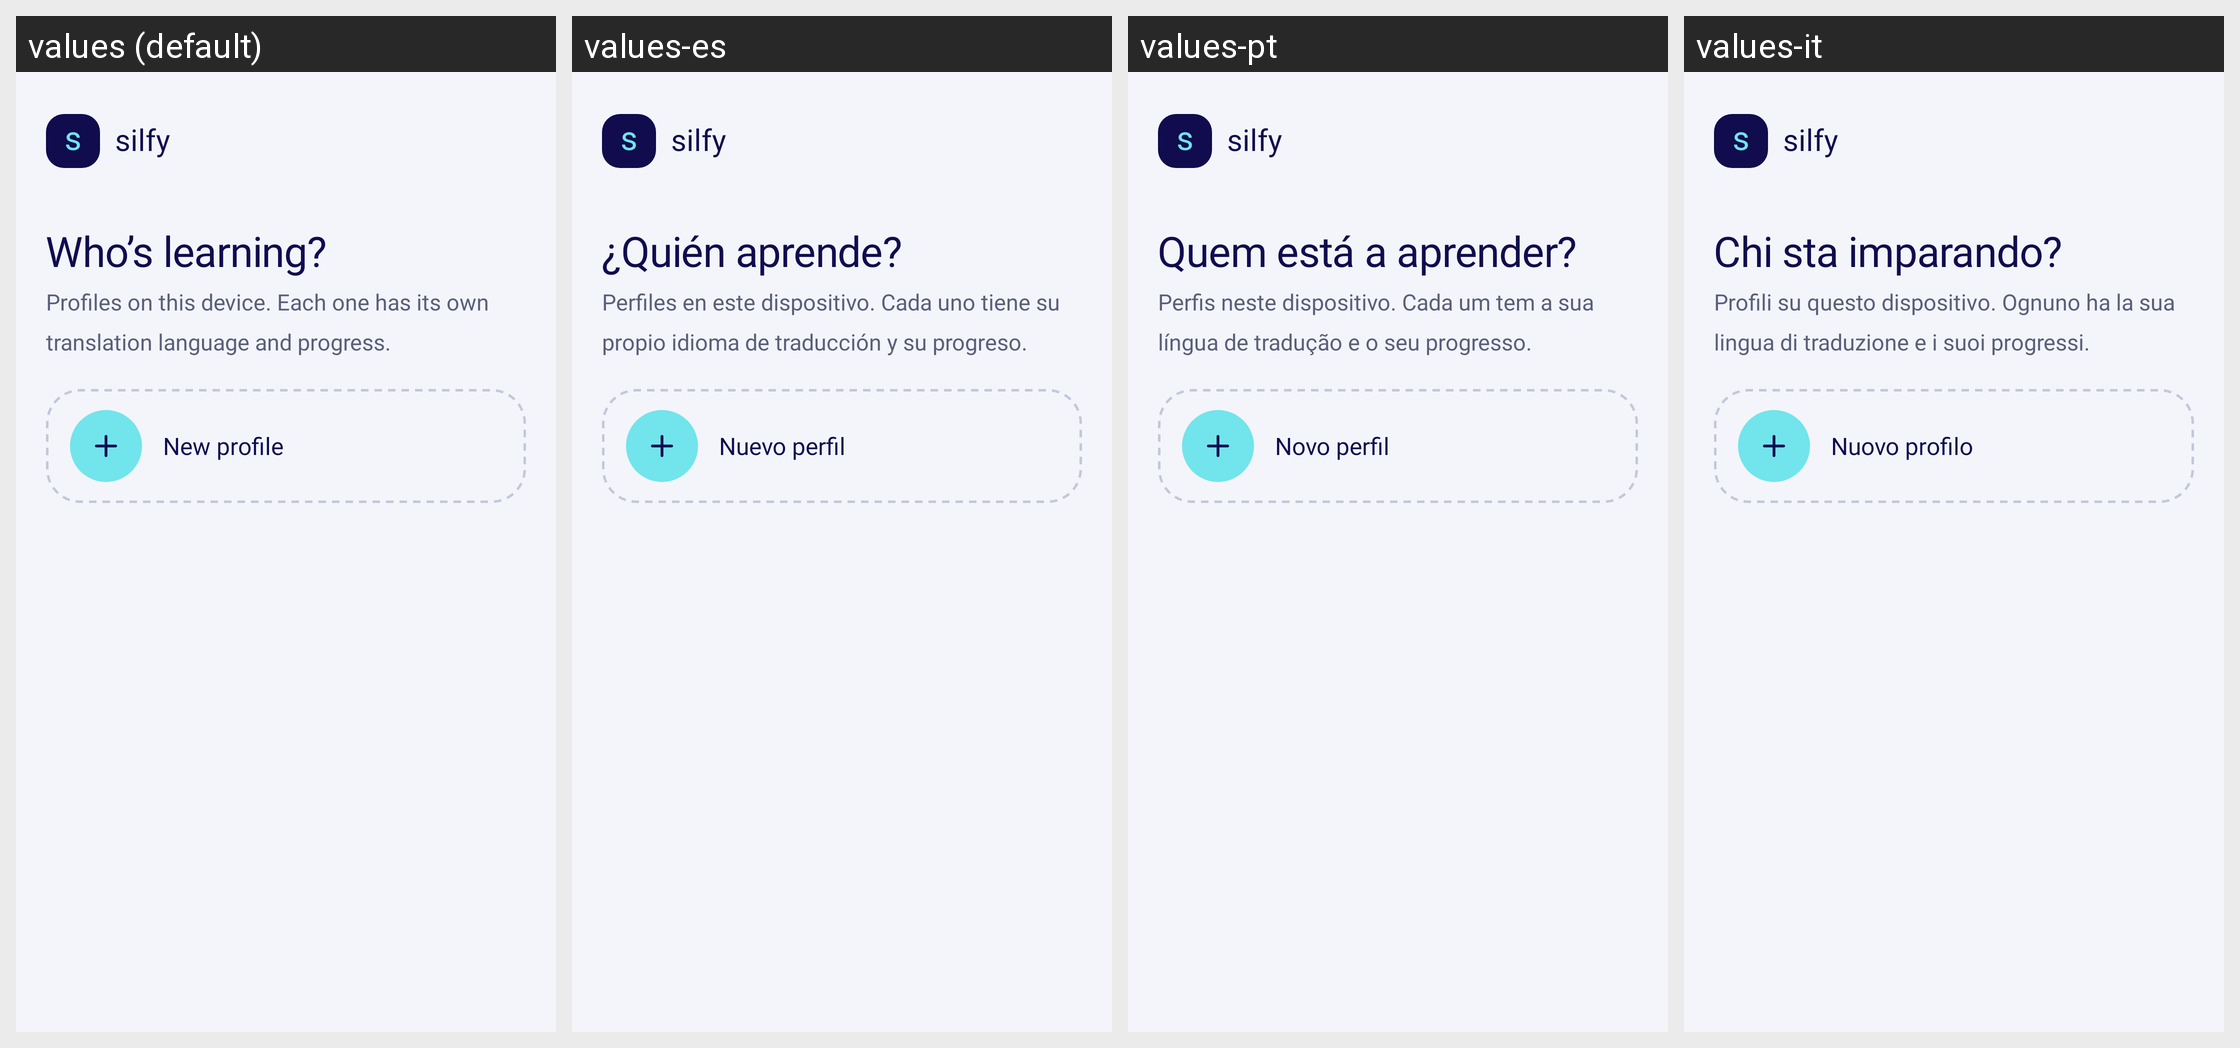

Here is an Android app screen in its default locale and in the app's own translations. Write out the translated-string differences for the strings that appear on this screen.
Android screen res/layout/fragment_profiles.xml rendered under 4 locales, left to right: values (default), values-es, values-pt, values-it. Device: Nexus 5 (rendered at 1080×1920; each locale shown at half size, 540×960, under a caption strip naming it); theme Theme.Silfy.
Other locales in the repository, not shown: values-de, values-fr, values-pl, values-uk.
Strings drawn on this screen, with the default value and each locale's value (text and hints the layout hard-codes, and strings that could not be matched under every locale, appear in the picture but are not listed):

logo_letter
  values: s
  values-es: s  [not translated; the default value is used]
  values-pt: s  [not translated; the default value is used]
  values-it: s  [not translated; the default value is used]

logo_name
  values: silfy
  values-es: silfy  [not translated; the default value is used]
  values-pt: silfy  [not translated; the default value is used]
  values-it: silfy  [not translated; the default value is used]

profiles_title
  values: Who’s learning?
  values-es: ¿Quién aprende?
  values-pt: Quem está a aprender?
  values-it: Chi sta imparando?

profiles_subtitle
  values: Profiles on this device. Each one has its own translation language and progress.
  values-es: Perfiles en este dispositivo. Cada uno tiene su propio idioma de traducción y su progreso.
  values-pt: Perfis neste dispositivo. Cada um tem a sua língua de tradução e o seu progresso.
  values-it: Profili su questo dispositivo. Ognuno ha la sua lingua di traduzione e i suoi progressi.

profiles_new
  values: New profile
  values-es: Nuevo perfil
  values-pt: Novo perfil
  values-it: Nuovo profilo
